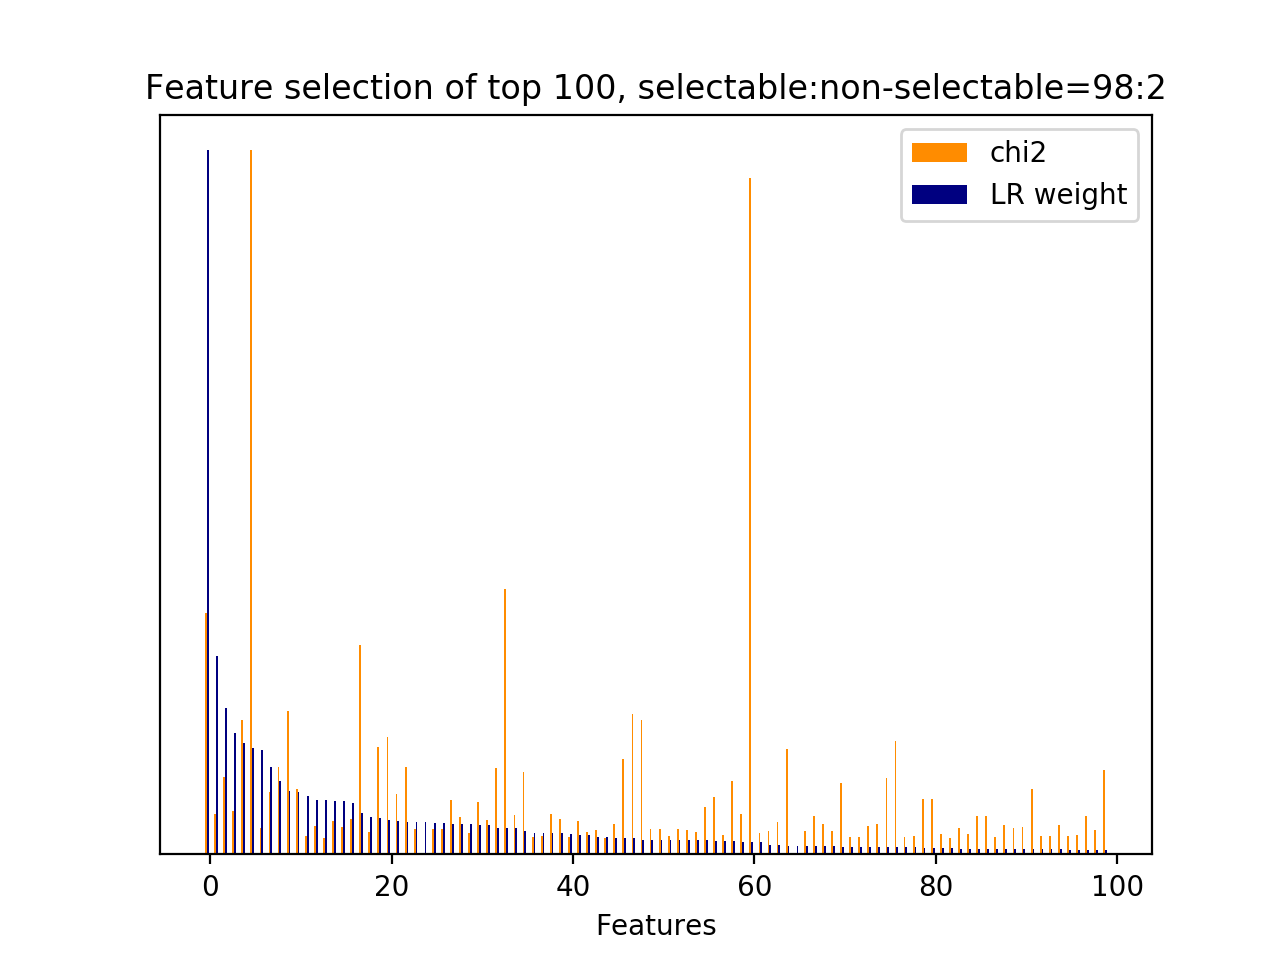

The file beside this chart, header and first rows:
id, name, prefix, chi2, chi2_rank, clf_weight, clf_weight_rank
8556, 4.1, b'4.1-ngram.next_system_utterance__sorry…, 663.5, 4, 1, 0
43, 3, b'3-time_feature__end_of_session', 110.2, 60, 0.2820, 1
5039, 4.1, b'4.1-ngram.next_system_utterance__don u…, 211.5, 28, 0.2076, 2
21022, 5, b'5-phrase_feature__noun_phrases__next_s…, 118.7, 53, 0.1727, 3
5021, 4.1, b'4.1-ngram.next_system_utterance__don', 368.4, 11, 0.1578, 4
34420, 7, b'7-syntactic_feature__subj_word__next_s…, 1931, 0, 0.1507, 5
21422, 5, b'5-phrase_feature__noun_phrases__next_s…, 73.04, 125, 0.1477, 6
32983, 7, b'7-syntactic_feature__root_word__next_s…, 172.3, 34, 0.1248, 7
5025, 4.1, b'4.1-ngram.next_system_utterance__don k…, 240.5, 21, 0.1045, 8
2946, 1, b'1-utterance_length.next_system_utteran…, 392.8, 6, 0.0907, 9
8565, 4.1, b'4.1-ngram.next_system_utterance__sorry…, 178.4, 32, 0.0889, 10
9349, 4.1, b'4.1-ngram.next_system_utterance__turni…, 51.47, 200, 0.0830, 11
31096, 7, b'7-syntactic_feature__obj_word__current…, 76.82, 117, 0.0777, 12
22230, 5, b'5-phrase_feature__noun_phrases__next_s…, 45.33, 243, 0.0770, 13
20106, 5, b'5-phrase_feature__noun_phrases__next_s…, 91.36, 80, 0.0764, 14
34492, 7, b'7-syntactic_feature__subj_word__next_s…, 74.88, 119, 0.0754, 15
22274, 5, b'5-phrase_feature__noun_phrases__next_s…, 98.01, 72, 0.0732, 16
5830, 4.1, b'4.1-ngram.next_system_utterance__help', 575, 5, 0.0593, 17
33074, 7, b'7-syntactic_feature__root_word__next_s…, 60.34, 157, 0.0527, 18
33261, 7, b'7-syntactic_feature__root_word__next_s…, 293.9, 14, 0.0523, 19
8561, 4.1, b'4.1-ngram.next_system_utterance__sorry…, 323, 12, 0.0485, 20
33023, 7, b'7-syntactic_feature__root_word__next_s…, 165.2, 35, 0.0479, 21
23343, 5, b'5-phrase_feature__noun_phrases__next_s…, 240.6, 20, 0.0464, 22
8244, 4.1, b'4.1-ngram.next_system_utterance__scree…, 69.22, 136, 0.0457, 23
34967, 11.1, b'11.1-skipthought_feature.current_user_…, 0.0000, 259, 0.0454, 24
33299, 7, b'7-syntactic_feature__root_word__next_s…, 68.42, 139, 0.0451, 25
29487, 6, b'6-entity_feature__entity__next_system_…, 70.76, 133, 0.0439, 26
33295, 7, b'7-syntactic_feature__root_word__next_s…, 150.6, 39, 0.0439, 27
20545, 5, b'5-phrase_feature__noun_phrases__next_s…, 103.9, 70, 0.0434, 28
19957, 5, b'5-phrase_feature__noun_phrases__next_s…, 58.03, 163, 0.0432, 29
32849, 7, b'7-syntactic_feature__root_word__next_s…, 143, 42, 0.0423, 30
4919, 4.1, b'4.1-ngram.next_system_utterance__devic…, 95.23, 74, 0.0411, 31
32866, 7, b'7-syntactic_feature__root_word__next_s…, 237.1, 23, 0.0376, 32
32954, 7, b'7-syntactic_feature__root_word__next_s…, 726.8, 3, 0.0373, 33
31328, 7, b'7-syntactic_feature__obj_word__next_sy…, 107.4, 65, 0.0372, 34
6328, 4.1, b'4.1-ngram.next_system_utterance__know', 226.4, 25, 0.0336, 35
9322, 4.1, b'4.1-ngram.next_system_utterance__try', 48.89, 219, 0.0300, 36
33251, 7, b'7-syntactic_feature__root_word__next_s…, 50.81, 204, 0.0300, 37
16275, 5, b'5-phrase_feature__noun_phrases__next_s…, 111.9, 58, 0.0299, 38
33329, 7, b'7-syntactic_feature__root_word__next_s…, 96.1, 73, 0.0298, 39
14252, 5, b'5-phrase_feature__noun_phrases__curren…, 46.48, 240, 0.0292, 40
32813, 7, b'7-syntactic_feature__root_word__next_s…, 92.21, 79, 0.0282, 41
33076, 7, b'7-syntactic_feature__root_word__next_s…, 62.31, 152, 0.0269, 42
34559, 7, b'7-syntactic_feature__subj_word__next_s…, 66.53, 142, 0.0248, 43
34257, 7, b'7-syntactic_feature__subj_word__next_s…, 44.06, 253, 0.0246, 44
25856, 5, b'5-phrase_feature__noun_phrases__next_u…, 82.8, 110, 0.0232, 45
33305, 7, b'7-syntactic_feature__root_word__next_s…, 263, 16, 0.0232, 46
9909, 1, b'1-utterance_length.next_user_utterance…, 386.3, 7, 0.0228, 47
8587, 4.1, b'4.1-ngram.next_system_utterance__sorry…, 369.9, 10, 0.0210, 48
32584, 7, b'7-syntactic_feature__root_word__next_s…, 68.7, 138, 0.0210, 49
33848, 7, b'7-syntactic_feature__root_word__next_u…, 70.02, 135, 0.0208, 50
9597, 4.1, b'4.1-ngram.next_system_utterance__want', 49.87, 211, 0.0201, 51
26947, 5, b'5-phrase_feature__noun_phrases__next_u…, 68.82, 137, 0.0201, 52
33230, 7, b'7-syntactic_feature__root_word__next_s…, 66.55, 141, 0.0198, 53
6419, 4.1, b'4.1-ngram.next_system_utterance__learn…, 60.99, 153, 0.0198, 54
8564, 4.1, b'4.1-ngram.next_system_utterance__sorry…, 129.4, 44, 0.0198, 55
20023, 5, b'5-phrase_feature__noun_phrases__next_s…, 157.4, 36, 0.0195, 56
32326, 7, b'7-syntactic_feature__root_word__curren…, 53.44, 191, 0.0193, 57
20716, 5, b'5-phrase_feature__noun_phrases__next_s…, 201.1, 30, 0.0189, 58
14071, 5, b'5-phrase_feature__noun_phrases__curren…, 110, 62, 0.0182, 59
... 200 more rows
